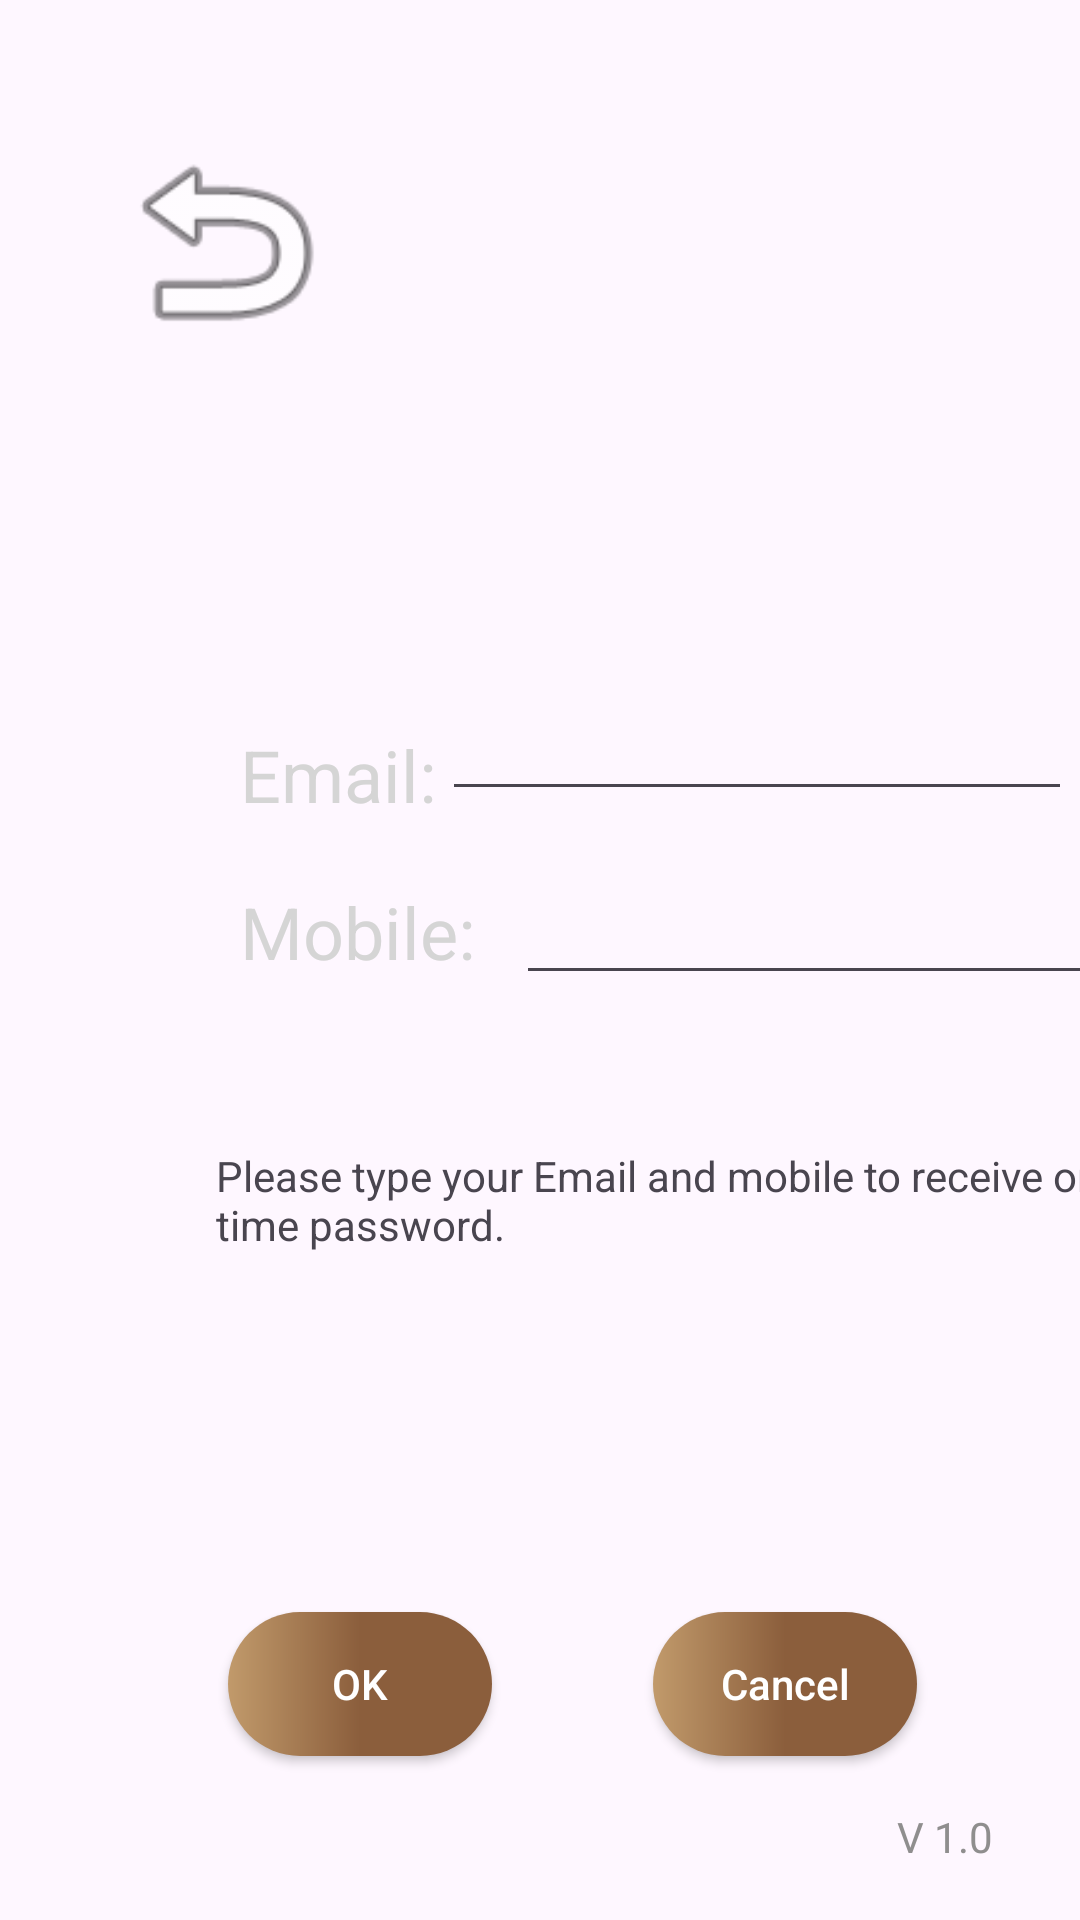

Here is an Android app screen rendered from its layout file. Give the layout XML and the strings, colors and styles it references.
<!-- AndroidManifest.xml: application theme Theme.WellE -->
<!-- res/layout/customer_login.xml -->
<?xml version="1.0" encoding="utf-8"?>
<androidx.constraintlayout.widget.ConstraintLayout xmlns:android="http://schemas.android.com/apk/res/android"
    xmlns:app="http://schemas.android.com/apk/res-auto"
    xmlns:tools="http://schemas.android.com/tools"
    android:id="@+id/main"
    android:layout_width="match_parent"
    android:layout_height="match_parent"
    android:animationCache="true"
    android:background="@drawable/jpeg__4_"
    tools:context=".CustomerLoginActivity">

    <TextView
        android:id="@+id/textVersion3"
        android:layout_width="52dp"
        android:layout_height="23dp"
        android:layout_marginEnd="19dp"
        android:text="V 1.0"
        android:textAlignment="center"
        android:textColor="#ED878585"
        app:layout_constraintBottom_toBottomOf="parent"
        app:layout_constraintEnd_toEndOf="parent"
        app:layout_constraintHorizontal_bias="1.0"
        app:layout_constraintStart_toStartOf="parent"
        app:layout_constraintTop_toTopOf="parent"
        app:layout_constraintVertical_bias="0.977" />

    <ImageView
        android:id="@+id/imageBack"
        android:layout_width="79dp"
        android:layout_height="89dp"
        android:layout_marginTop="36dp"

        app:layout_constraintEnd_toEndOf="parent"
        app:layout_constraintHorizontal_bias="0.126"
        app:layout_constraintStart_toStartOf="parent"
        app:layout_constraintTop_toTopOf="parent"
        app:layout_constraintVertical_bias="0.564"
        app:srcCompat="@android:drawable/ic_menu_revert" />

    <Button
        android:id="@+id/btnback"
        android:layout_width="71dp"
        android:layout_height="64dp"
        android:layout_marginTop="50dp"
        android:alpha="0"
        android:text="Button"

        app:layout_constraintEnd_toEndOf="parent"
        app:layout_constraintHorizontal_bias="0.147"
        app:layout_constraintStart_toStartOf="parent"
        app:layout_constraintTop_toTopOf="parent"
        app:layout_constraintVertical_bias="0.303" />

    <EditText
        android:id="@+id/editTextText6"
        android:layout_width="wrap_content"
        android:layout_height="wrap_content"
        android:layout_marginTop="20dp"
        android:ems="10"

        android:inputType="text"
        android:textColor="#D5D5D5"
        app:layout_constraintEnd_toEndOf="parent"
        app:layout_constraintHorizontal_bias="0.0"
        app:layout_constraintStart_toEndOf="@+id/txtCustomerPwd"
        app:layout_constraintTop_toBottomOf="@+id/edittxtCukstomerEmail" />

    <TextView
        android:id="@+id/txtOTP"
        android:layout_width="wrap_content"
        android:layout_height="wrap_content"
        android:layout_marginStart="80dp"
        android:layout_marginTop="128dp"
        android:text="Email:"
        android:textColor="#D5D5D5"
        android:textSize="24sp"
        app:layout_constraintStart_toStartOf="parent"
        app:layout_constraintTop_toBottomOf="@+id/btnback" />

    <EditText
        android:id="@+id/edittxtCukstomerEmail"
        android:layout_width="wrap_content"
        android:layout_height="wrap_content"
        android:layout_marginTop="104dp"
        android:ems="10"
        android:inputType="text"
        android:textColor="#D5D5D5"
        app:layout_constraintEnd_toEndOf="parent"
        app:layout_constraintHorizontal_bias="0.446"
        app:layout_constraintStart_toEndOf="@+id/txtOTP"
        app:layout_constraintTop_toBottomOf="@+id/imageBack" />

    <TextView
        android:id="@+id/textView37"
        android:layout_width="320dp"
        android:layout_height="58dp"
        android:layout_marginStart="72dp"
        android:layout_marginTop="52dp"
        android:text="Please type your Email and mobile to receive one time password."
        app:layout_constraintStart_toStartOf="parent"
        app:layout_constraintTop_toBottomOf="@+id/txtCustomerPwd" />

    <TextView
        android:id="@+id/txtCustomerPwd"
        android:layout_width="92dp"
        android:layout_height="36dp"
        android:layout_marginStart="80dp"
        android:layout_marginTop="20dp"
        android:text="Mobile:"
        android:textColor="#D5D5D5"
        android:textSize="24sp"
        app:layout_constraintStart_toStartOf="parent"
        app:layout_constraintTop_toBottomOf="@+id/txtOTP" />

    <android.widget.Button
        android:id="@+id/btncustomercancel"
        android:layout_width="wrap_content"
        android:layout_height="wrap_content"
        android:background="@drawable/shape_capsule2"
        android:text="Cancel"
        android:textAllCaps="false"
        android:textColor="#FFFFFF"
        app:layout_constraintBottom_toBottomOf="parent"
        app:layout_constraintEnd_toEndOf="parent"
        app:layout_constraintHorizontal_bias="0.496"
        app:layout_constraintStart_toEndOf="@+id/btncustomerok"
        app:layout_constraintTop_toBottomOf="@+id/textView37"
        app:layout_constraintVertical_bias="0.64" />

    <android.widget.Button
        android:id="@+id/btncustomerok"
        android:layout_width="wrap_content"
        android:layout_height="wrap_content"
        android:layout_marginStart="76dp"
        android:background="@drawable/shape_capsule2"
        android:text="OK"
        android:textAllCaps="false"
        android:textColor="#FFFFFF"
        app:layout_constraintBottom_toBottomOf="parent"
        app:layout_constraintStart_toStartOf="parent"
        app:layout_constraintTop_toBottomOf="@+id/textView37"
        app:layout_constraintVertical_bias="0.64" />


</androidx.constraintlayout.widget.ConstraintLayout>
<!-- resources referenced by this layout -->
<resources>
  <!-- drawable shape_capsule2 (drawable) -->
  <?xml version="1.0" encoding="utf-8"?>
  <shape xmlns:android="http://schemas.android.com/apk/res/android" android:shape="rectangle" >
      <corners android:radius="900dp"/>
      <gradient android:startColor="#C19A6B"
          android:centerColor="#8B5E3C"
          android:endColor="#8B5E3C"
          android:angle="0"/>
  </shape>
  <style name="Theme.WellE" parent="Base.Theme.WellE" />
  <style name="Base.Theme.WellE" parent="Theme.Material3.DayNight.NoActionBar">
          
          
      </style>
</resources>
